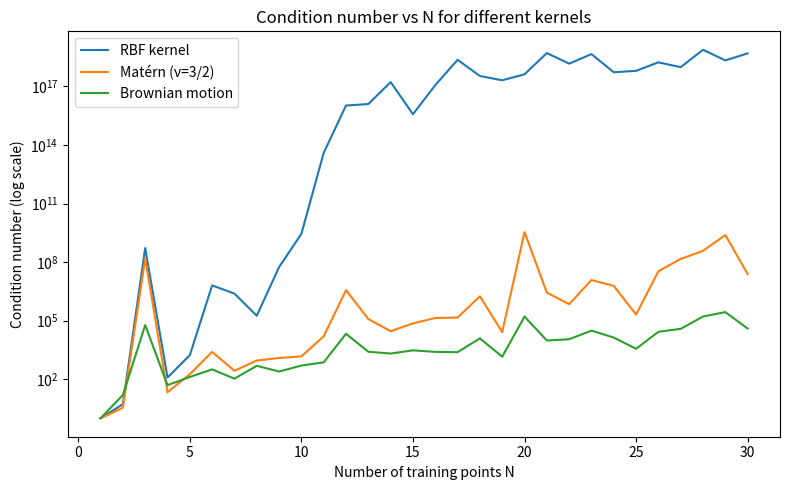

Recreate this plot in Python.
import numpy as np
import matplotlib.pyplot as plt

# Squared exponential kernel
def rbf_kernel(x1, x2, length_scale=0.5, sigma_f=1.0):
    x1 = x1[:, None]
    x2 = x2[None, :]
    sqdist = (x1 - x2)**2
    return sigma_f**2 * np.exp(-0.5 / length_scale**2 * sqdist)

# Matern kernel v=3/2
def matern32_kernel(x1, x2, length_scale=0.5, sigma_f=1.0):
    x1 = x1[:, None]
    x2 = x2[None, :]
    d = np.abs(x1 - x2)
    sqrt3_d = np.sqrt(3) * d / length_scale
    return sigma_f**2 * (1 + sqrt3_d) * np.exp(-sqrt3_d)

# Brownian motion kernel
def brownian_kernel(x1, x2, sigma_f=1.0):
    # Shift inputs from [-1,1] to [0,2] to make min(x,x') well-defined
    x1 = (x1 + 1)[:, None]
    x2 = (x2 + 1)[None, :]
    return sigma_f**2 * np.minimum(x1, x2)

# Hyperparameters
np.random.seed(42)
N_max = 30
length_scale = 0.5
sigma_f = 1.0

# Initialise condition number arrays
cond_rbf = []
cond_matern = []
cond_brownian = []

# Loop to find condition numbers
for N in range(1, N_max+1):
    X = np.random.uniform(-1, 1, size=N)

    K_rbf = rbf_kernel(X, X, length_scale, sigma_f)
    K_matern = matern32_kernel(X, X, length_scale, sigma_f)
    K_brown = brownian_kernel(X, X, sigma_f)

    # If we make K more 'singular' we see our condition number decrease as the ratio of max/min eigenvalues is larger
    
    cond_rbf.append(np.linalg.cond(K_rbf))
    cond_matern.append(np.linalg.cond(K_matern))
    cond_brownian.append(np.linalg.cond(K_brown))

# Plot
plt.figure(figsize=(8,5))
plt.semilogy(range(1, N_max+1), cond_rbf, label="RBF kernel")
plt.semilogy(range(1, N_max+1), cond_matern, label="Matérn (ν=3/2)")
plt.semilogy(range(1, N_max+1), cond_brownian, label="Brownian motion")
plt.xlabel("Number of training points N")
plt.ylabel("Condition number (log scale)")
plt.title("Condition number vs N for different kernels")
plt.grid(False, which="both")
plt.legend()
plt.tight_layout()
plt.show()
